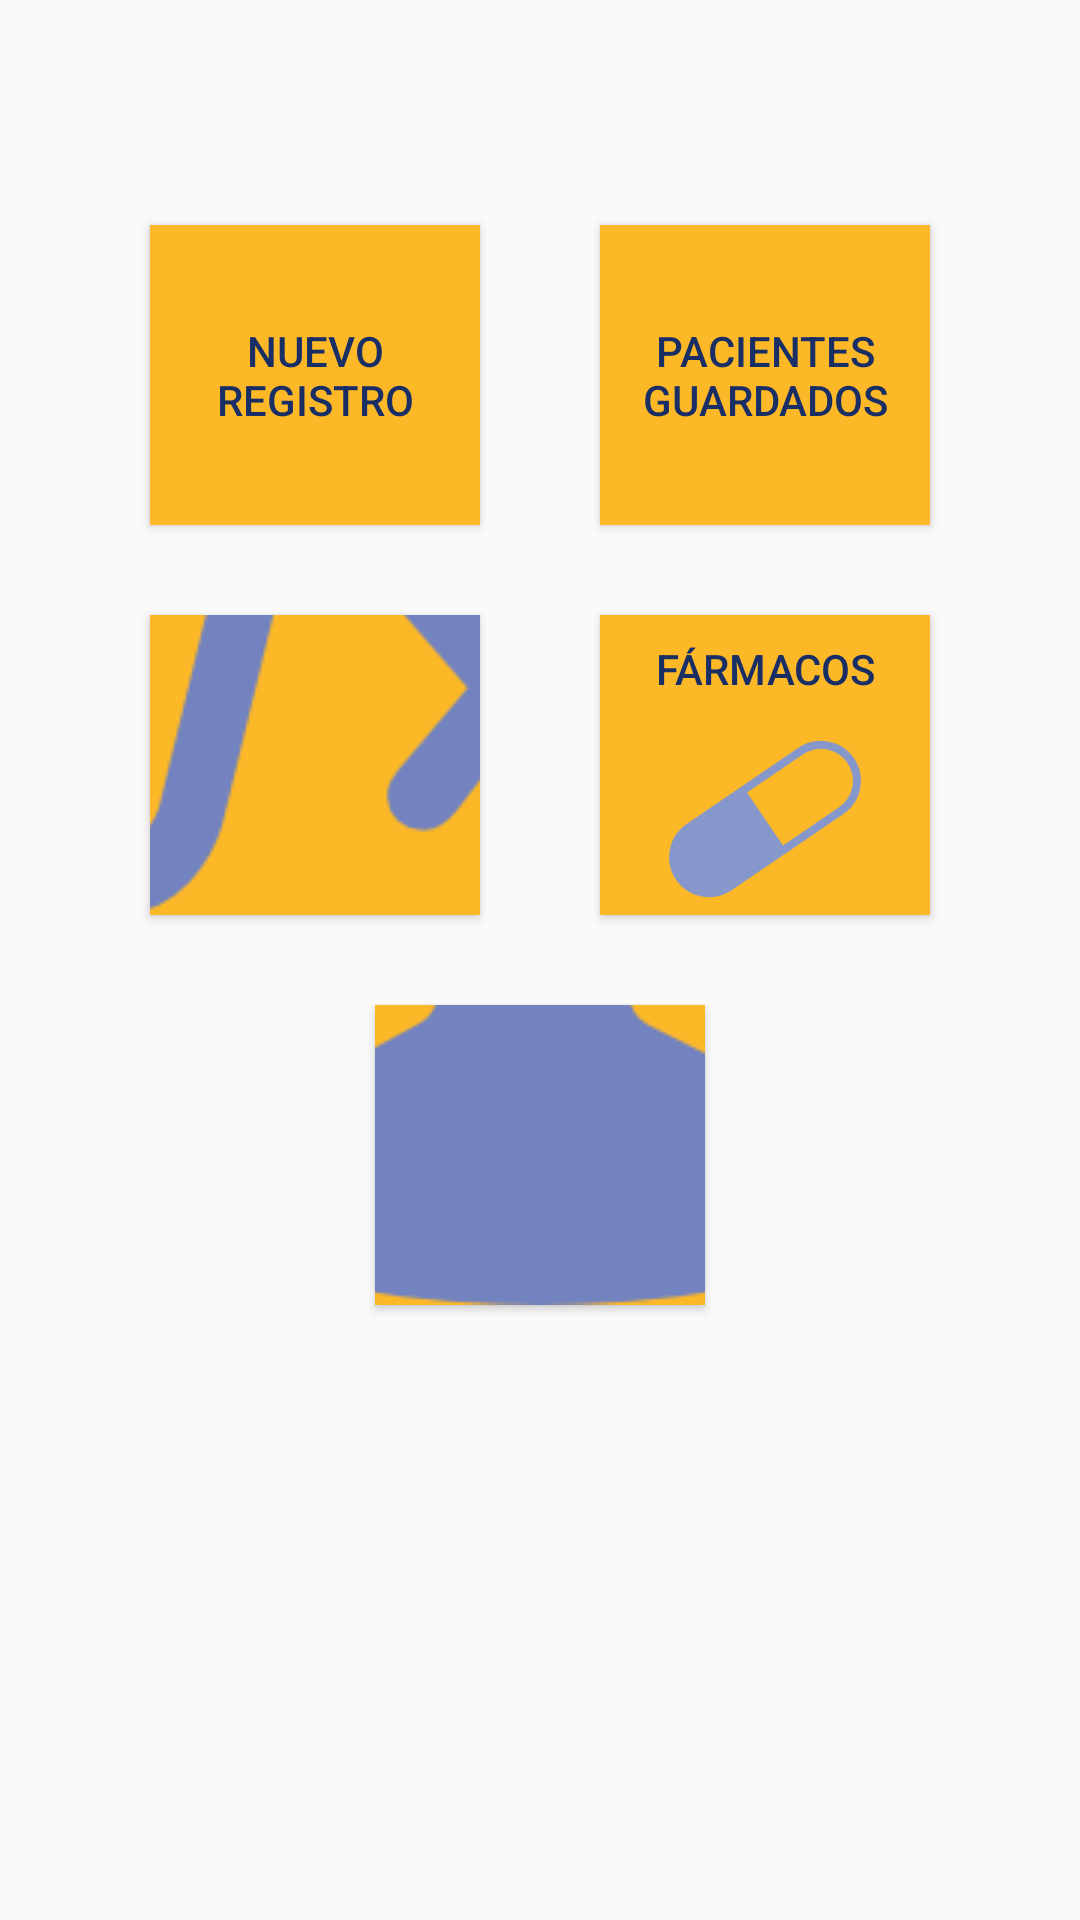

Produce the Android XML layout that renders to this screen, including the resource entries it uses.
<!-- AndroidManifest.xml: application theme AppTheme -->
<!-- res/layout/activity_main_menu.xml -->
<?xml version="1.0" encoding="utf-8"?>
<RelativeLayout xmlns:android="http://schemas.android.com/apk/res/android"
    android:orientation="vertical" android:layout_width="match_parent"
    android:layout_height="match_parent">

    <Button
        android:id="@+id/button_new_patient"
        android:layout_width="110dp"
        android:layout_height="100dp"
        android:background="@color/colorAccent"
        android:text="@string/button_new_patient"
        android:textColor="@color/colorText"
        android:textSize="14sp"
        android:drawableBottom="@mipmap/new_patient"
        android:layout_marginTop="75dp"
        android:layout_alignParentLeft="true"
        android:layout_alignParentStart="true"
        android:layout_marginLeft="40dp"
        android:layout_marginStart="50dp"/>

    <Button android:id="@+id/button_patients"
        android:layout_width="110dp"
        android:layout_height="100dp"
        android:text="@string/button_patients"
        android:gravity="center"
        android:background="@color/colorAccent"
        android:textColor="@color/colorText"
        android:textSize="14sp"
        android:drawableBottom="@mipmap/patients"
        android:layout_marginTop="75dp"
        android:layout_alignParentLeft="true"
        android:layout_alignParentStart="true"
        android:layout_alignLeft="@+id/button_new_patient"
        android:layout_marginLeft="40dp"
        android:layout_marginStart="200dp"/>

    <Button android:id="@+id/button_algorithms"
        android:layout_width="110dp"
        android:layout_height="100dp"
        android:text="@string/button_algorithms"
        android:gravity="center"
        android:background="@color/colorAccent"
        android:textColor="@color/colorText"
        android:textSize="14sp"
        android:drawableBottom="@mipmap/dx"
        android:layout_marginTop="205dp"
        android:layout_alignParentLeft="true"
        android:layout_alignParentStart="true"
        android:layout_alignLeft="@+id/button_new_patient"
        android:layout_marginLeft="40dp"
        android:layout_marginStart="50dp"/>

    <Button android:id="@+id/button_profile"
        android:layout_width="110dp"
        android:layout_height="100dp"
        android:text="@string/button_profile"
        android:gravity="center"
        android:background="@color/colorAccent"
        android:textColor="@color/colorText"
        android:textSize="14sp"
        android:drawableBottom="@mipmap/profile"
        android:layout_marginTop="335dp"
        android:layout_alignParentLeft="true"
        android:layout_alignParentStart="true"
        android:layout_alignLeft="@+id/button_new_patient"
        android:layout_marginLeft="40dp"
        android:layout_marginStart="125dp"/>

    <Button android:id="@+id/button_drugs"
        android:layout_width="110dp"
        android:layout_height="100dp"
        android:text="@string/button_drugs"
        android:gravity="center"
        android:background="@color/colorAccent"
        android:textColor="@color/colorText"
        android:textSize="14sp"
        android:drawableBottom="@mipmap/drugs"
        android:layout_marginTop="205dp"
        android:layout_alignParentLeft="true"
        android:layout_alignParentStart="true"
        android:layout_alignLeft="@+id/button_new_patient"
        android:layout_marginLeft="40dp"
        android:layout_marginStart="200dp"/>

</RelativeLayout>
<!-- resources referenced by this layout -->
<resources>
  <color name="colorAccent">#fcb827</color>
  <color name="colorText">#192e65</color>
  <!-- mipmap drugs: png bitmap (mipmap-xxxhdpi, 4507 bytes) -->
  <!-- mipmap dx: png bitmap (mipmap-mdpi, 5208 bytes) -->
  <!-- mipmap profile: png bitmap (mipmap-mdpi, 3338 bytes) -->
  <string name="button_algorithms">Algoritmos Dx</string>
  <string name="button_drugs">Fármacos</string>
  <string name="button_new_patient">Nuevo registro</string>
  <string name="button_patients">Pacientes guardados</string>
  <string name="button_profile">Mi perfil</string>
  <style name="AppTheme" parent="Theme.AppCompat.Light.DarkActionBar">
          
          <item name="colorPrimary">@color/colorPrimary</item>
          <item name="colorPrimaryDark">@color/colorPrimaryDark</item>
          <item name="colorAccent">@color/colorAccent</item>
      </style>
  <color name="colorPrimary">#00ad8f</color>
  <color name="colorPrimaryDark">#192E65</color>
</resources>
